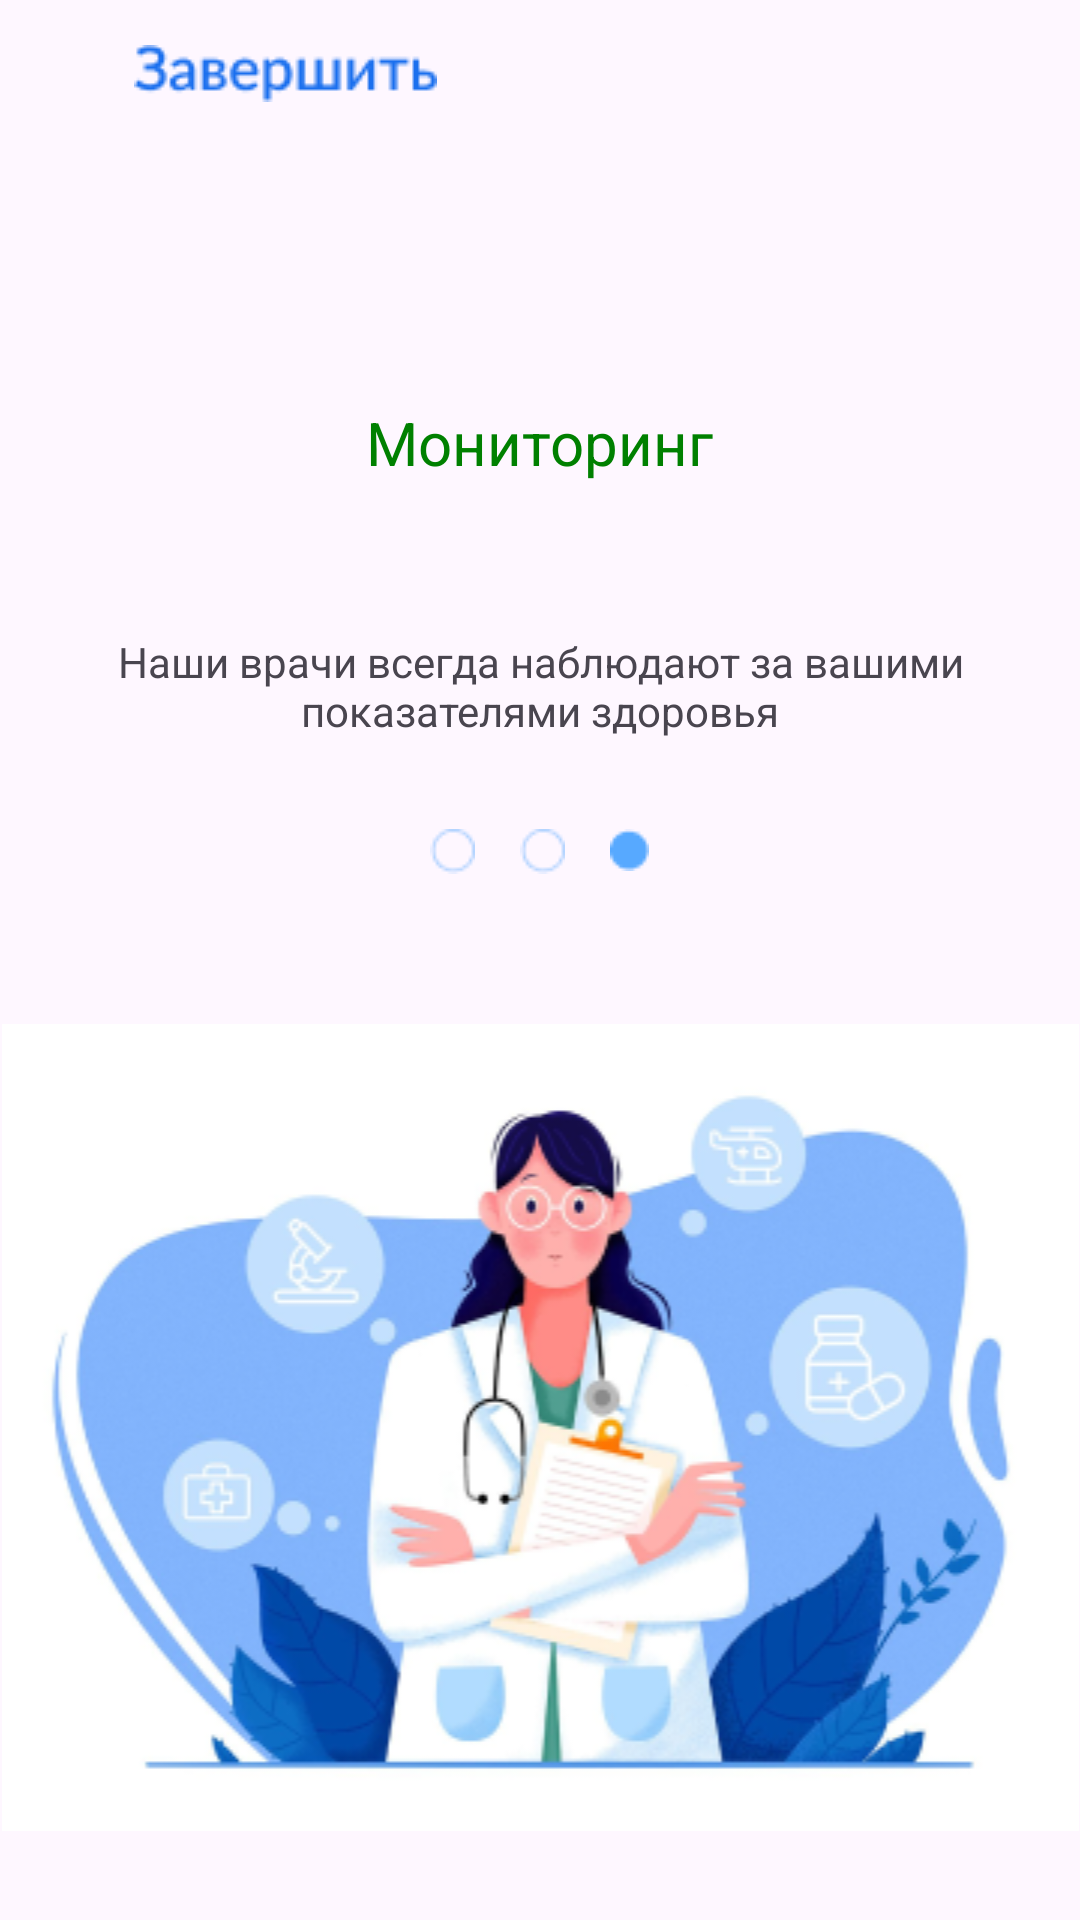

Reconstruct the res/layout file that produces this screen, plus the resources it refers to.
<!-- AndroidManifest.xml: application theme Theme.Zastavka -->
<!-- res/layout/activity_onboard3.xml -->
<?xml version="1.0" encoding="utf-8"?>
<androidx.constraintlayout.widget.ConstraintLayout xmlns:android="http://schemas.android.com/apk/res/android"
    xmlns:app="http://schemas.android.com/apk/res-auto"
    xmlns:tools="http://schemas.android.com/tools"
    android:layout_width="match_parent"
    android:layout_height="match_parent"
    tools:context=".onboard3">
    <LinearLayout
        android:layout_width="match_parent"
        android:layout_height="match_parent"
        android:orientation="vertical">

        <LinearLayout
            android:layout_width="match_parent"
            android:layout_height="wrap_content"
            android:layout_marginTop="15dp"
            android:orientation="horizontal">

            <ImageView
                android:id="@+id/imageView"
                android:layout_width="wrap_content"
                android:layout_height="wrap_content"
                android:layout_weight="1"
                android:layout_marginLeft="15dp"
                android:src="@drawable/end" />

            <ImageView
                android:id="@+id/imageView2"
                android:layout_width="wrap_content"
                android:layout_height="wrap_content"
                android:layout_marginLeft="125dp"
                android:layout_weight="1"
                android:src="@drawable/shape" />
        </LinearLayout>

        <TextView
            android:id="@+id/textView"
            android:layout_width="wrap_content"
            android:layout_gravity="center"
            android:textSize="20dp"
            android:textColor="@color/green"
            android:layout_marginTop="100dp"
            android:layout_height="wrap_content"
            android:text="Мониторинг" />

        <TextView
            android:id="@+id/textView2"
            android:layout_width="wrap_content"
            android:layout_gravity="center"
            android:layout_height="wrap_content"
            android:text="Наши врачи всегда наблюдают за вашими показателями здоровья"
            android:gravity="center"
            android:layout_marginTop="50dp"/>

        <LinearLayout
            android:layout_width="wrap_content"
            android:layout_height="wrap_content"
            android:layout_gravity="center"
            android:layout_marginTop="30dp"
            android:orientation="horizontal">

            <ImageView
                android:id="@+id/imageView4"
                android:layout_width="wrap_content"
                android:layout_height="wrap_content"
                android:layout_weight="1"
                android:layout_marginRight="15dp"
                android:src="@drawable/ellipsempty" />

            <ImageView
                android:id="@+id/imageView3"
                android:layout_width="wrap_content"
                android:layout_height="wrap_content"

                android:layout_weight="1"
                android:src="@drawable/ellipsempty" />

            <ImageView
                android:id="@+id/imageView5"
                android:layout_width="wrap_content"
                android:layout_height="wrap_content"
                android:layout_weight="1"
                android:layout_marginLeft="15dp"
                android:src="@drawable/ellipsfull" />
        </LinearLayout>

        <ImageView
            android:id="@+id/imageView6"
            android:layout_width="match_parent"
            android:layout_height="wrap_content"
            android:layout_marginTop="50dp"
            android:src="@drawable/ill3" />

    </LinearLayout>

</androidx.constraintlayout.widget.ConstraintLayout>
<!-- resources referenced by this layout -->
<resources>
  <color name="green">#FF008000</color>
  <!-- drawable ellipsempty: png bitmap (drawable, 473 bytes) -->
  <!-- drawable ellipsfull: png bitmap (drawable, 358 bytes) -->
  <!-- drawable end: png bitmap (drawable, 1698 bytes) -->
  <!-- drawable ill3: png bitmap (drawable, 95645 bytes) -->
  <style name="Theme.Zastavka" parent="Base.Theme.Zastavka" />
  <style name="Base.Theme.Zastavka" parent="Theme.Material3.DayNight.NoActionBar">
          
          
      </style>
</resources>
